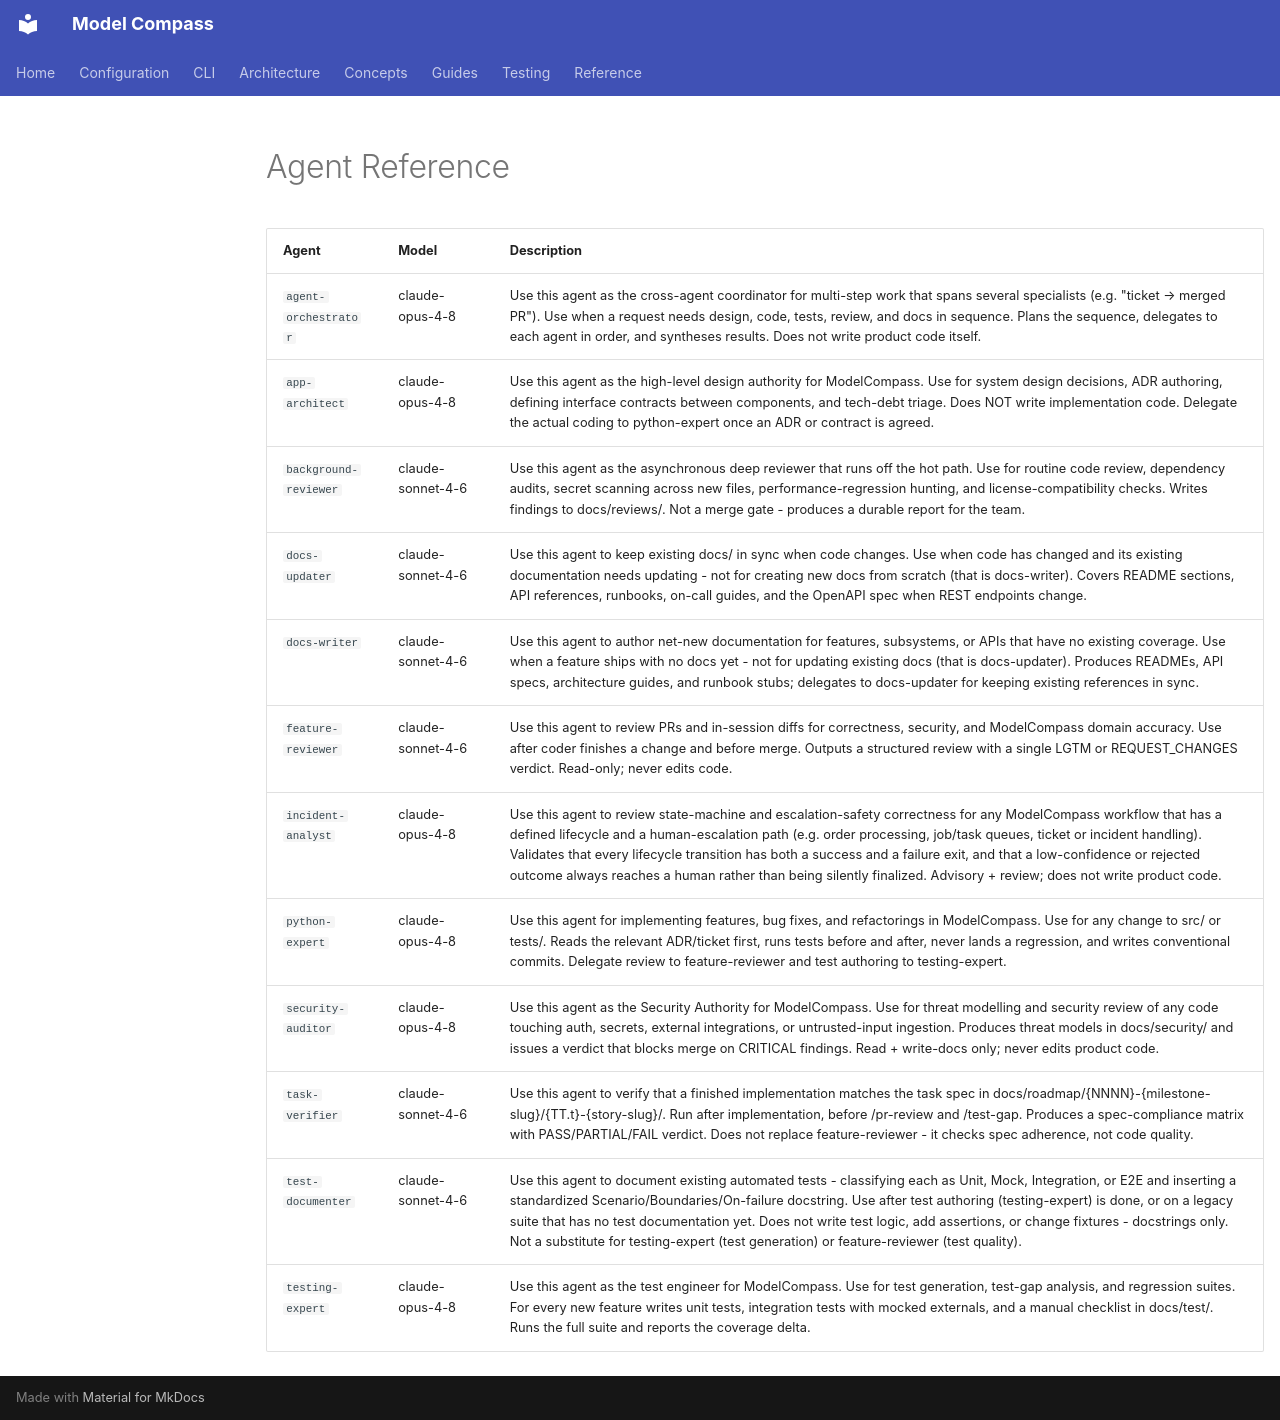

repository: yuchdev/ModelCompass · page: agent/agents/index.html · generator: mkdocs

# Agent Reference

| Agent | Model | Description |
|-------|-------|-------------|
| `agent-orchestrator` | claude-opus-4-8 | Use this agent as the cross-agent coordinator for multi-step work that spans several specialists (e.g. "ticket → merged PR"). Use when a request needs design, code, tests, review, and docs in sequence. Plans the sequence, delegates to each agent in order, and syntheses results. Does not write product code itself. |
| `app-architect` | claude-opus-4-8 | Use this agent as the high-level design authority for ModelCompass. Use for system design decisions, ADR authoring, defining interface contracts between components, and tech-debt triage. Does NOT write implementation code. Delegate the actual coding to python-expert once an ADR or contract is agreed. |
| `background-reviewer` | claude-sonnet-4-6 | Use this agent as the asynchronous deep reviewer that runs off the hot path. Use for routine code review, dependency audits, secret scanning across new files, performance-regression hunting, and license-compatibility checks. Writes findings to docs/reviews/. Not a merge gate - produces a durable report for the team. |
| `docs-updater` | claude-sonnet-4-6 | Use this agent to keep existing docs/ in sync when code changes. Use when code has changed and its existing documentation needs updating - not for creating new docs from scratch (that is docs-writer). Covers README sections, API references, runbooks, on-call guides, and the OpenAPI spec when REST endpoints change. |
| `docs-writer` | claude-sonnet-4-6 | Use this agent to author net-new documentation for features, subsystems, or APIs that have no existing coverage. Use when a feature ships with no docs yet - not for updating existing docs (that is docs-updater). Produces READMEs, API specs, architecture guides, and runbook stubs; delegates to docs-updater for keeping existing references in sync. |
| `feature-reviewer` | claude-sonnet-4-6 | Use this agent to review PRs and in-session diffs for correctness, security, and ModelCompass domain accuracy. Use after coder finishes a change and before merge. Outputs a structured review with a single LGTM or REQUEST_CHANGES verdict. Read-only; never edits code. |
| `incident-analyst` | claude-opus-4-8 | Use this agent to review state-machine and escalation-safety correctness for any ModelCompass workflow that has a defined lifecycle and a human-escalation path (e.g. order processing, job/task queues, ticket or incident handling). Validates that every lifecycle transition has both a success and a failure exit, and that a low-confidence or rejected outcome always reaches a human rather than being silently finalized. Advisory + review; does not write product code. |
| `python-expert` | claude-opus-4-8 | Use this agent for implementing features, bug fixes, and refactorings in ModelCompass. Use for any change to src/ or tests/. Reads the relevant ADR/ticket first, runs tests before and after, never lands a regression, and writes conventional commits. Delegate review to feature-reviewer and test authoring to testing-expert. |
| `security-auditor` | claude-opus-4-8 | Use this agent as the Security Authority for ModelCompass. Use for threat modelling and security review of any code touching auth, secrets, external integrations, or untrusted-input ingestion. Produces threat models in docs/security/ and issues a verdict that blocks merge on CRITICAL findings. Read + write-docs only; never edits product code. |
| `task-verifier` | claude-sonnet-4-6 | Use this agent to verify that a finished implementation matches the task spec in docs/roadmap/{NNNN}-{milestone-slug}/{TT.t}-{story-slug}/. Run after implementation, before /pr-review and /test-gap. Produces a spec-compliance matrix with PASS/PARTIAL/FAIL verdict. Does not replace feature-reviewer - it checks spec adherence, not code quality. |
| `test-documenter` | claude-sonnet-4-6 | Use this agent to document existing automated tests - classifying each as Unit, Mock, Integration, or E2E and inserting a standardized Scenario/Boundaries/On-failure docstring. Use after test authoring (testing-expert) is done, or on a legacy suite that has no test documentation yet. Does not write test logic, add assertions, or change fixtures - docstrings only. Not a substitute for testing-expert (test generation) or feature-reviewer (test quality). |
| `testing-expert` | claude-opus-4-8 | Use this agent as the test engineer for ModelCompass. Use for test generation, test-gap analysis, and regression suites. For every new feature writes unit tests, integration tests with mocked externals, and a manual checklist in docs/test/. Runs the full suite and reports the coverage delta. |
